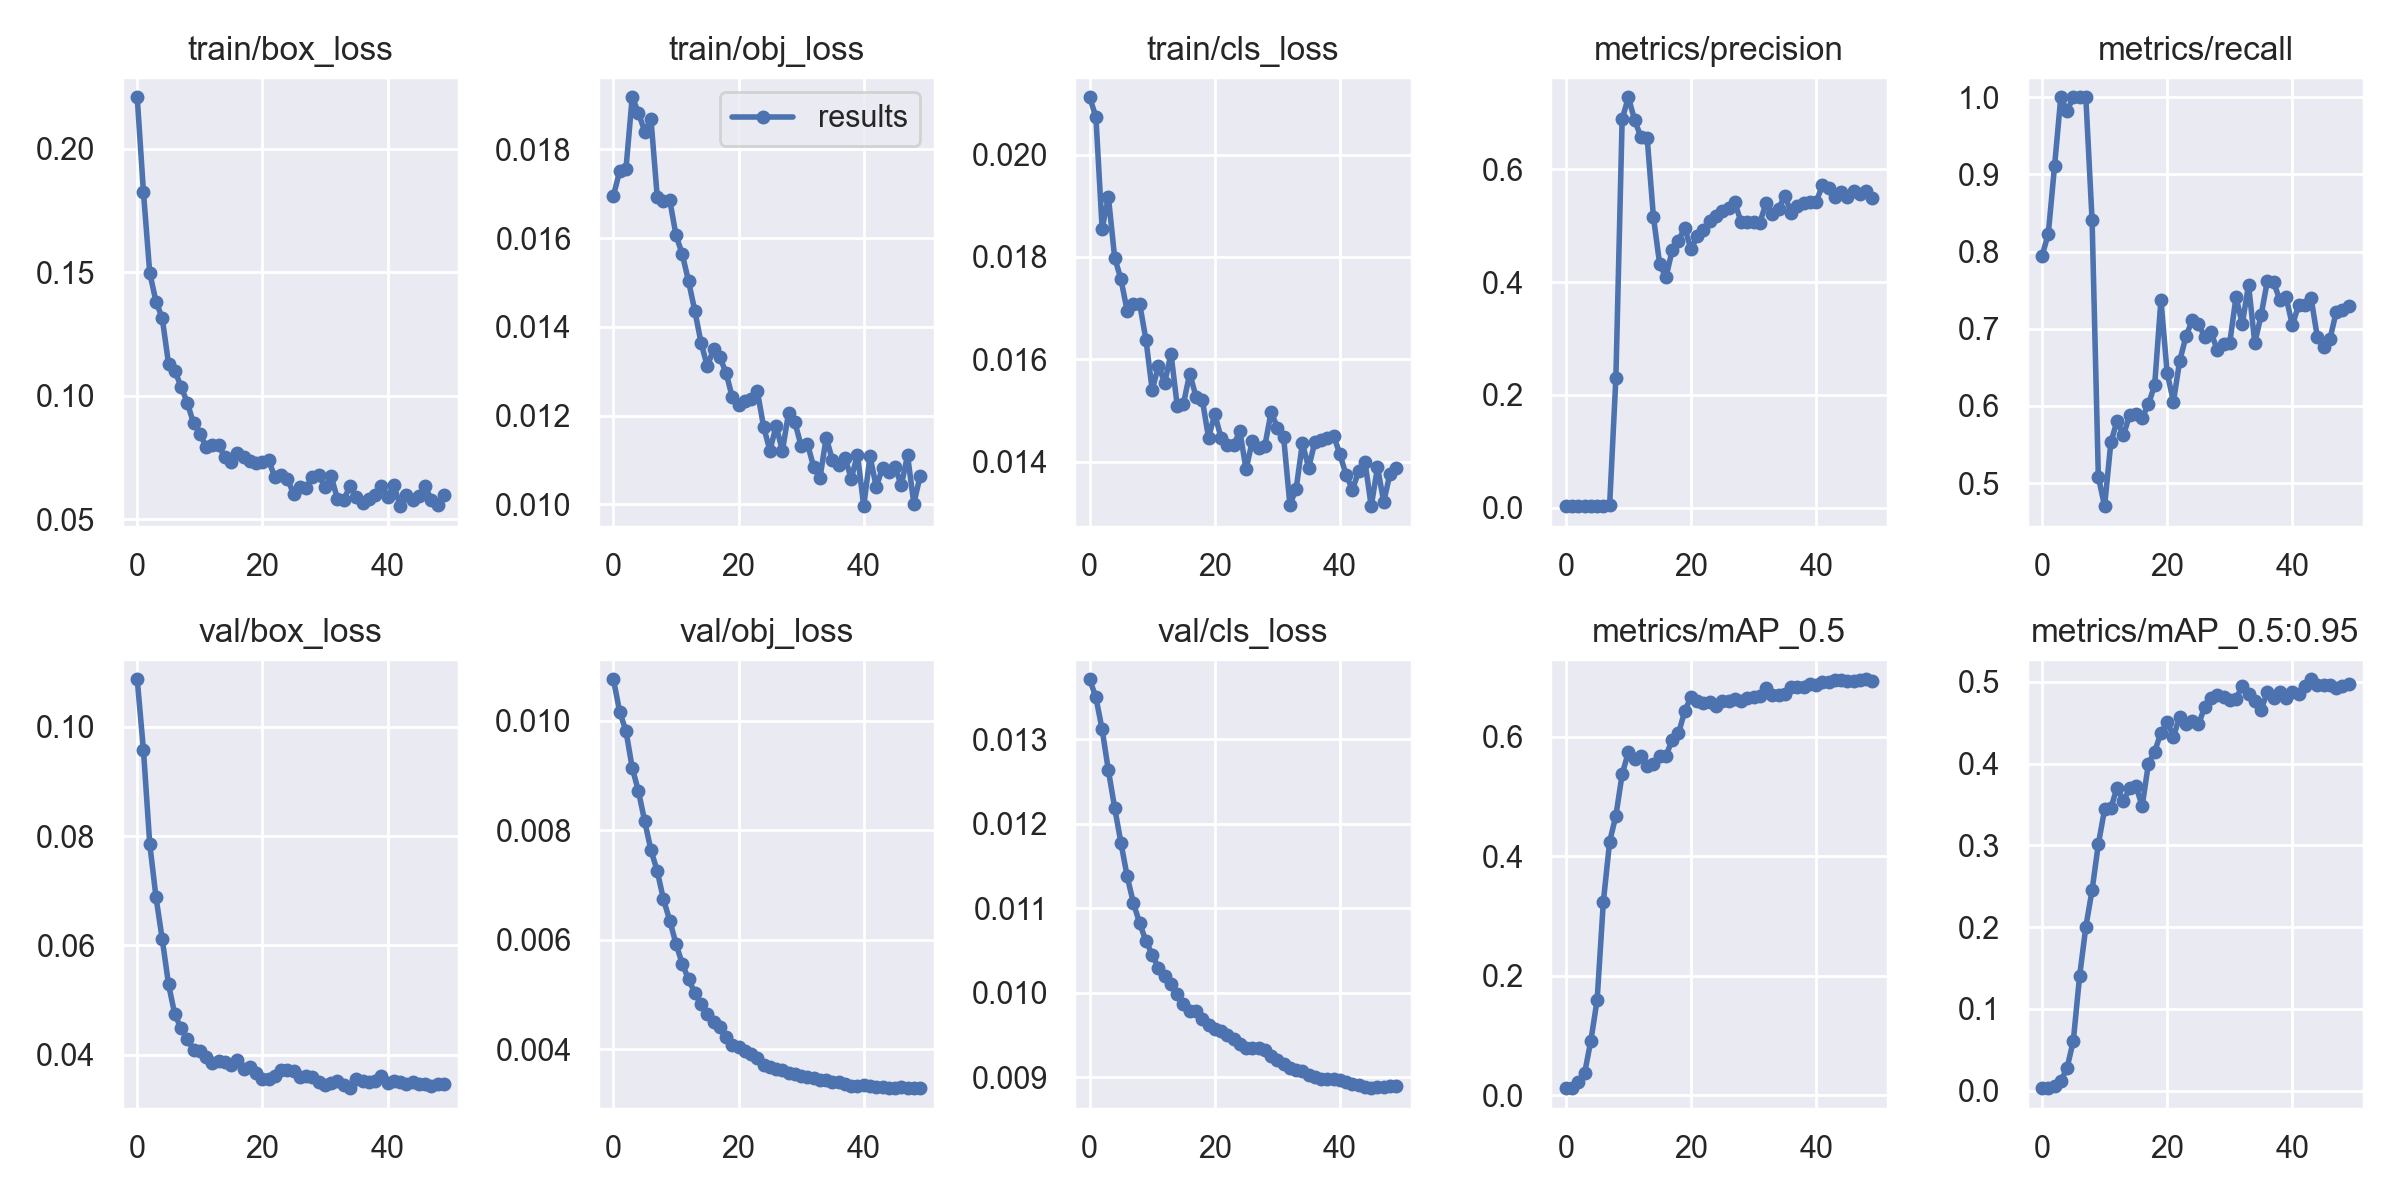

Data behind this chart, as committed beside it:
epoch, train/box_loss, train/obj_loss, train/cls_loss, metrics/precision, metrics/recall, metrics/mAP_0.5, metrics/mAP_0.5:0.95, val/box_loss, val/obj_loss, val/cls_loss, x/lr0, x/lr1, x/lr2
0, 0.2208, 0.01696, 0.02112, 0.002928, 0.7945, 0.01155, 0.002903, 0.1087, 0.01076, 0.01371, 0.07723, 0.00023, 0.00023
1, 0.1823, 0.01751, 0.02074, 0.002951, 0.8229, 0.01241, 0.003134, 0.09569, 0.01016, 0.0135, 0.05346, 0.0004607, 0.0004607
2, 0.1497, 0.01756, 0.01855, 0.003127, 0.9107, 0.02119, 0.005774, 0.0786, 0.009815, 0.01312, 0.02968, 0.0006819, 0.0006819
3, 0.1381, 0.01917, 0.01917, 0.003311, 1, 0.03643, 0.01141, 0.06882, 0.009141, 0.01263, 0.005894, 0.0008936, 0.0008936
4, 0.1313, 0.01883, 0.01799, 0.003274, 0.9825, 0.09117, 0.02754, 0.06113, 0.008712, 0.01219, 0.0009208, 0.0009208, 0.0009208
5, 0.1129, 0.0184, 0.01757, 0.003313, 1, 0.1588, 0.06088, 0.05291, 0.008162, 0.01178, 0.0009208, 0.0009208, 0.0009208
6, 0.1101, 0.01868, 0.01695, 0.003347, 1, 0.3239, 0.1396, 0.0474, 0.007635, 0.01138, 0.000901, 0.000901, 0.000901
7, 0.1036, 0.01693, 0.01708, 0.004283, 1, 0.4242, 0.2001, 0.04488, 0.007255, 0.01106, 0.0008812, 0.0008812, 0.0008812
8, 0.09718, 0.01683, 0.01708, 0.2302, 0.8405, 0.4676, 0.2453, 0.04283, 0.006736, 0.01082, 0.0008614, 0.0008614, 0.0008614
9, 0.08878, 0.01686, 0.01638, 0.6889, 0.5084, 0.5372, 0.3015, 0.04094, 0.006351, 0.01061, 0.0008416, 0.0008416, 0.0008416
10, 0.08458, 0.01606, 0.0154, 0.7275, 0.4702, 0.5742, 0.3441, 0.04067, 0.005923, 0.01045, 0.0008218, 0.0008218, 0.0008218
11, 0.07936, 0.01564, 0.01587, 0.6868, 0.553, 0.562, 0.3456, 0.03954, 0.005562, 0.01029, 0.000802, 0.000802, 0.000802
12, 0.07994, 0.01503, 0.01554, 0.657, 0.5809, 0.5672, 0.3708, 0.03841, 0.005278, 0.0102, 0.0007822, 0.0007822, 0.0007822
13, 0.07999, 0.01437, 0.01611, 0.6554, 0.5618, 0.5515, 0.3539, 0.03891, 0.005033, 0.0101, 0.0007624, 0.0007624, 0.0007624
14, 0.07501, 0.01364, 0.01509, 0.5153, 0.5884, 0.5547, 0.37, 0.03869, 0.004821, 0.009988, 0.0007426, 0.0007426, 0.0007426
15, 0.07293, 0.01311, 0.01513, 0.4316, 0.5892, 0.567, 0.3726, 0.03821, 0.00464, 0.009862, 0.0007228, 0.0007228, 0.0007228
16, 0.07685, 0.01349, 0.01572, 0.4083, 0.5846, 0.5673, 0.348, 0.03896, 0.00449, 0.009788, 0.000703, 0.000703, 0.000703
17, 0.07503, 0.01332, 0.01527, 0.4566, 0.6021, 0.5953, 0.3997, 0.03737, 0.004399, 0.009783, 0.0006832, 0.0006832, 0.0006832
18, 0.0734, 0.01296, 0.01521, 0.4732, 0.6272, 0.6053, 0.4148, 0.03774, 0.004232, 0.009687, 0.0006634, 0.0006634, 0.0006634
19, 0.07256, 0.01241, 0.01447, 0.4965, 0.7375, 0.6426, 0.4376, 0.03671, 0.004071, 0.009615, 0.0006436, 0.0006436, 0.0006436
20, 0.07305, 0.01224, 0.01493, 0.458, 0.6424, 0.6664, 0.4507, 0.03563, 0.004047, 0.009577, 0.0006238, 0.0006238, 0.0006238
21, 0.07378, 0.01232, 0.01446, 0.4815, 0.6058, 0.66, 0.4332, 0.03563, 0.003976, 0.009551, 0.000604, 0.000604, 0.000604
22, 0.0669, 0.01237, 0.01433, 0.4929, 0.6584, 0.6559, 0.457, 0.0361, 0.003918, 0.009501, 0.0005842, 0.0005842, 0.0005842
23, 0.06769, 0.01254, 0.01431, 0.5088, 0.6901, 0.6572, 0.4489, 0.03726, 0.003849, 0.009458, 0.0005644, 0.0005644, 0.0005644
24, 0.06629, 0.01175, 0.0146, 0.5169, 0.7112, 0.6516, 0.4525, 0.03721, 0.003719, 0.009392, 0.0005446, 0.0005446, 0.0005446
25, 0.06012, 0.01121, 0.01385, 0.5267, 0.7061, 0.6602, 0.4481, 0.03701, 0.003678, 0.009345, 0.0005248, 0.0005248, 0.0005248
26, 0.06291, 0.01176, 0.0144, 0.5306, 0.6898, 0.6601, 0.4693, 0.03584, 0.003645, 0.009345, 0.000505, 0.000505, 0.000505
27, 0.06256, 0.01121, 0.01426, 0.5414, 0.6953, 0.6627, 0.4802, 0.03604, 0.003626, 0.00935, 0.0004852, 0.0004852, 0.0004852
28, 0.06697, 0.01207, 0.01431, 0.5063, 0.6729, 0.6598, 0.4843, 0.03586, 0.003572, 0.009324, 0.0004654, 0.0004654, 0.0004654
29, 0.06796, 0.01185, 0.01497, 0.5062, 0.6808, 0.665, 0.4814, 0.03506, 0.00354, 0.009255, 0.0004456, 0.0004456, 0.0004456
30, 0.06298, 0.01131, 0.01467, 0.5066, 0.6822, 0.6666, 0.4777, 0.03453, 0.003519, 0.009207, 0.0004258, 0.0004258, 0.0004258
31, 0.06725, 0.01137, 0.01448, 0.5053, 0.7411, 0.6676, 0.4793, 0.03486, 0.003495, 0.009159, 0.000406, 0.000406, 0.000406
32, 0.0581, 0.01084, 0.01316, 0.54, 0.7063, 0.682, 0.4955, 0.03511, 0.003469, 0.00911, 0.0003862, 0.0003862, 0.0003862
33, 0.05776, 0.01059, 0.01346, 0.5209, 0.757, 0.6694, 0.4847, 0.03453, 0.003448, 0.009081, 0.0003664, 0.0003664, 0.0003664
34, 0.06339, 0.0115, 0.01436, 0.53, 0.6816, 0.6693, 0.4763, 0.03388, 0.00343, 0.009074, 0.0003466, 0.0003466, 0.0003466
35, 0.05883, 0.011, 0.01388, 0.5534, 0.7173, 0.6718, 0.4656, 0.03553, 0.00341, 0.009027, 0.0003268, 0.0003268, 0.0003268
36, 0.0564, 0.01089, 0.01439, 0.5226, 0.7616, 0.6832, 0.4875, 0.03525, 0.003396, 0.009008, 0.000307, 0.000307, 0.000307
37, 0.05808, 0.01106, 0.01443, 0.5343, 0.7605, 0.6832, 0.4807, 0.03507, 0.003367, 0.008981, 0.0002872, 0.0002872, 0.0002872
38, 0.05971, 0.01058, 0.01447, 0.5405, 0.7373, 0.6832, 0.4878, 0.03512, 0.003334, 0.008979, 0.0002674, 0.0002674, 0.0002674
39, 0.06325, 0.01112, 0.0145, 0.5427, 0.7411, 0.6882, 0.48, 0.03612, 0.003325, 0.008977, 0.0002476, 0.0002476, 0.0002476
40, 0.05887, 0.009958, 0.01414, 0.5415, 0.7046, 0.6858, 0.4879, 0.03485, 0.00334, 0.00897, 0.0002278, 0.0002278, 0.0002278
41, 0.06397, 0.01109, 0.01373, 0.572, 0.7307, 0.691, 0.4851, 0.03517, 0.00333, 0.008944, 0.000208, 0.000208, 0.000208
42, 0.05521, 0.01039, 0.01345, 0.5672, 0.7302, 0.6917, 0.4953, 0.03493, 0.003314, 0.008922, 0.0001882, 0.0001882, 0.0001882
43, 0.05967, 0.01082, 0.01382, 0.5503, 0.7393, 0.6954, 0.5032, 0.03471, 0.003305, 0.008906, 0.0001684, 0.0001684, 0.0001684
44, 0.05764, 0.01073, 0.01399, 0.5589, 0.6891, 0.6955, 0.4962, 0.03503, 0.0033, 0.008879, 0.0001486, 0.0001486, 0.0001486
45, 0.05936, 0.01084, 0.01313, 0.5501, 0.6765, 0.6929, 0.4968, 0.03472, 0.0033, 0.008871, 0.0001288, 0.0001288, 0.0001288
46, 0.06345, 0.01043, 0.01389, 0.561, 0.6865, 0.6929, 0.4962, 0.03456, 0.003313, 0.008882, 0.000109, 0.000109, 0.000109
47, 0.05762, 0.01111, 0.01321, 0.556, 0.7213, 0.6947, 0.4928, 0.03429, 0.003301, 0.008887, 8.92e-05, 8.92e-05, 8.92e-05
48, 0.05561, 0.01002, 0.01377, 0.5612, 0.7249, 0.6961, 0.4949, 0.03465, 0.003301, 0.008895, 6.94e-05, 6.94e-05, 6.94e-05
49, 0.05992, 0.01063, 0.01388, 0.5482, 0.7302, 0.6937, 0.4973, 0.03468, 0.00329, 0.008902, 4.96e-05, 4.96e-05, 4.96e-05
